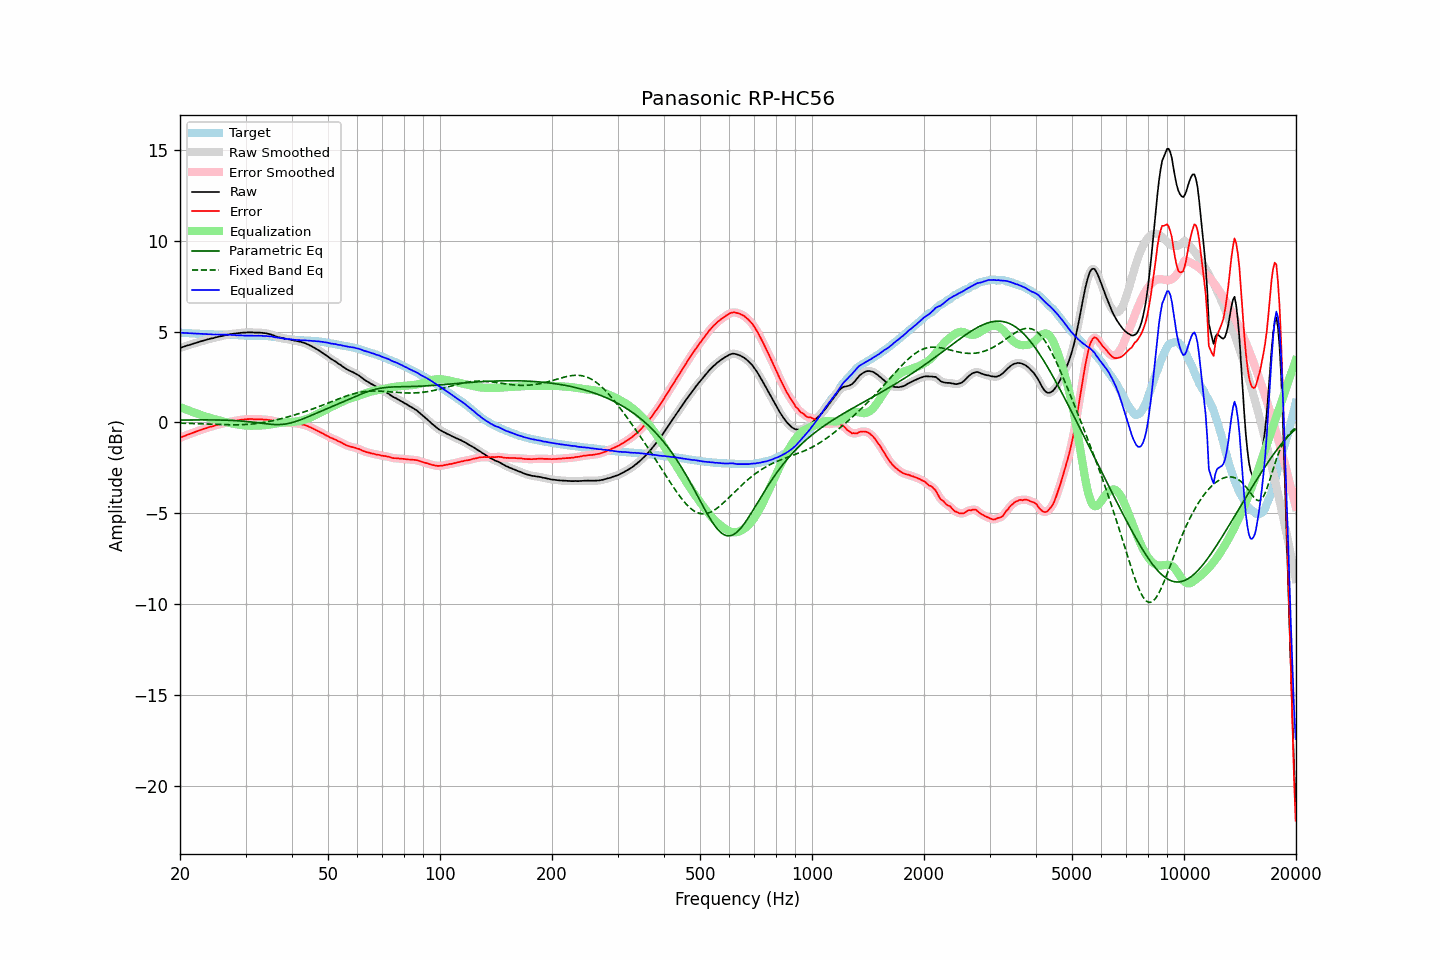

The data file committed next to this chart (first rows):
frequency, raw, error, smoothed, error_smoothed, equalization, parametric_eq, fixed_band_eq, equalized_raw, equalized_smoothed, target
20.00, 4.10, -0.84, 4.10, -0.84, 0.84, 0.13, -0.04, 4.94, 4.94, 4.94
20.20, 4.13, -0.81, 4.13, -0.81, 0.81, 0.13, -0.04, 4.94, 4.94, 4.94
20.40, 4.16, -0.77, 4.16, -0.77, 0.77, 0.13, -0.05, 4.93, 4.93, 4.93
20.61, 4.19, -0.74, 4.19, -0.74, 0.74, 0.13, -0.05, 4.93, 4.93, 4.93
20.81, 4.22, -0.70, 4.22, -0.70, 0.70, 0.13, -0.05, 4.92, 4.92, 4.92
21.02, 4.25, -0.67, 4.25, -0.67, 0.67, 0.13, -0.05, 4.92, 4.92, 4.92
21.23, 4.27, -0.64, 4.27, -0.64, 0.64, 0.13, -0.06, 4.91, 4.91, 4.91
21.44, 4.30, -0.61, 4.30, -0.61, 0.60, 0.14, -0.06, 4.90, 4.90, 4.91
21.66, 4.33, -0.57, 4.33, -0.57, 0.57, 0.14, -0.06, 4.90, 4.90, 4.90
21.87, 4.36, -0.54, 4.36, -0.54, 0.54, 0.14, -0.06, 4.90, 4.90, 4.90
22.09, 4.38, -0.51, 4.38, -0.51, 0.51, 0.14, -0.07, 4.89, 4.89, 4.89
22.31, 4.41, -0.48, 4.41, -0.48, 0.47, 0.14, -0.07, 4.88, 4.89, 4.89
22.54, 4.44, -0.45, 4.44, -0.44, 0.44, 0.14, -0.07, 4.88, 4.88, 4.89
22.76, 4.47, -0.41, 4.47, -0.41, 0.41, 0.14, -0.08, 4.88, 4.88, 4.88
22.99, 4.49, -0.39, 4.49, -0.38, 0.38, 0.14, -0.08, 4.87, 4.87, 4.87
23.22, 4.52, -0.35, 4.52, -0.35, 0.35, 0.14, -0.08, 4.87, 4.87, 4.86
23.45, 4.54, -0.32, 4.54, -0.32, 0.32, 0.14, -0.09, 4.86, 4.86, 4.86
23.69, 4.57, -0.29, 4.57, -0.29, 0.29, 0.14, -0.09, 4.86, 4.86, 4.86
23.92, 4.59, -0.26, 4.59, -0.26, 0.27, 0.14, -0.09, 4.86, 4.86, 4.85
24.16, 4.62, -0.23, 4.61, -0.24, 0.24, 0.14, -0.10, 4.86, 4.85, 4.85
24.40, 4.63, -0.22, 4.63, -0.22, 0.21, 0.14, -0.10, 4.84, 4.85, 4.85
24.65, 4.65, -0.20, 4.65, -0.19, 0.19, 0.14, -0.10, 4.84, 4.84, 4.85
24.89, 4.68, -0.16, 4.68, -0.17, 0.17, 0.14, -0.11, 4.85, 4.84, 4.84
25.14, 4.70, -0.14, 4.70, -0.14, 0.14, 0.14, -0.11, 4.84, 4.84, 4.84
25.39, 4.72, -0.12, 4.72, -0.12, 0.12, 0.13, -0.11, 4.84, 4.84, 4.84
25.65, 4.74, -0.10, 4.74, -0.10, 0.10, 0.13, -0.12, 4.84, 4.84, 4.84
25.91, 4.76, -0.08, 4.76, -0.08, 0.07, 0.13, -0.12, 4.83, 4.83, 4.84
26.16, 4.78, -0.06, 4.78, -0.06, 0.05, 0.13, -0.12, 4.83, 4.83, 4.84
26.43, 4.80, -0.04, 4.80, -0.03, 0.03, 0.13, -0.12, 4.83, 4.83, 4.83
26.69, 4.82, -0.00, 4.82, -0.01, 0.01, 0.12, -0.13, 4.83, 4.83, 4.82
26.96, 4.84, 0.02, 4.84, 0.02, -0.01, 0.12, -0.13, 4.83, 4.83, 4.82
27.23, 4.86, 0.04, 4.86, 0.03, -0.03, 0.12, -0.13, 4.83, 4.82, 4.82
27.50, 4.87, 0.05, 4.87, 0.05, -0.05, 0.11, -0.13, 4.82, 4.82, 4.82
27.77, 4.88, 0.06, 4.88, 0.07, -0.07, 0.11, -0.13, 4.81, 4.81, 4.82
28.05, 4.90, 0.09, 4.89, 0.08, -0.08, 0.10, -0.13, 4.81, 4.81, 4.81
28.33, 4.90, 0.09, 4.90, 0.10, -0.10, 0.10, -0.13, 4.80, 4.80, 4.81
28.62, 4.92, 0.11, 4.92, 0.11, -0.11, 0.09, -0.13, 4.80, 4.80, 4.81
28.90, 4.92, 0.13, 4.92, 0.13, -0.13, 0.08, -0.13, 4.79, 4.80, 4.79
29.19, 4.94, 0.15, 4.93, 0.14, -0.14, 0.08, -0.12, 4.80, 4.79, 4.79
29.48, 4.94, 0.15, 4.94, 0.15, -0.15, 0.07, -0.12, 4.78, 4.79, 4.79
29.78, 4.95, 0.17, 4.95, 0.17, -0.16, 0.06, -0.12, 4.78, 4.78, 4.78
30.08, 4.95, 0.17, 4.95, 0.17, -0.17, 0.05, -0.11, 4.78, 4.78, 4.78
30.38, 4.96, 0.18, 4.96, 0.18, -0.18, 0.05, -0.11, 4.78, 4.78, 4.78
30.68, 4.96, 0.18, 4.96, 0.19, -0.18, 0.04, -0.10, 4.78, 4.78, 4.77
30.99, 4.96, 0.19, 4.96, 0.19, -0.18, 0.03, -0.09, 4.78, 4.78, 4.77
31.30, 4.96, 0.19, 4.96, 0.18, -0.18, 0.02, -0.09, 4.78, 4.77, 4.77
31.61, 4.95, 0.17, 4.95, 0.18, -0.18, 0.01, -0.08, 4.77, 4.77, 4.78
31.93, 4.95, 0.17, 4.95, 0.17, -0.18, -0.01, -0.07, 4.77, 4.77, 4.78
32.24, 4.95, 0.17, 4.95, 0.17, -0.18, -0.02, -0.06, 4.77, 4.77, 4.77
32.57, 4.95, 0.18, 4.95, 0.18, -0.17, -0.03, -0.04, 4.78, 4.77, 4.77
32.89, 4.94, 0.17, 4.94, 0.17, -0.17, -0.04, -0.03, 4.77, 4.77, 4.77
33.22, 4.94, 0.17, 4.93, 0.17, -0.17, -0.05, -0.02, 4.77, 4.77, 4.77
33.55, 4.92, 0.15, 4.93, 0.16, -0.16, -0.06, -0.00, 4.76, 4.76, 4.77
33.89, 4.92, 0.16, 4.91, 0.15, -0.15, -0.07, 0.01, 4.76, 4.76, 4.76
34.23, 4.90, 0.15, 4.90, 0.15, -0.14, -0.08, 0.03, 4.75, 4.75, 4.75
34.57, 4.88, 0.13, 4.88, 0.14, -0.13, -0.09, 0.05, 4.75, 4.75, 4.75
34.92, 4.86, 0.12, 4.86, 0.12, -0.12, -0.10, 0.06, 4.74, 4.74, 4.73
35.27, 4.83, 0.11, 4.83, 0.11, -0.10, -0.11, 0.08, 4.73, 4.73, 4.72
35.62, 4.80, 0.09, 4.80, 0.08, -0.08, -0.11, 0.10, 4.72, 4.71, 4.71
35.97, 4.76, 0.05, 4.76, 0.06, -0.07, -0.12, 0.12, 4.69, 4.69, 4.70
... 635 more rows
